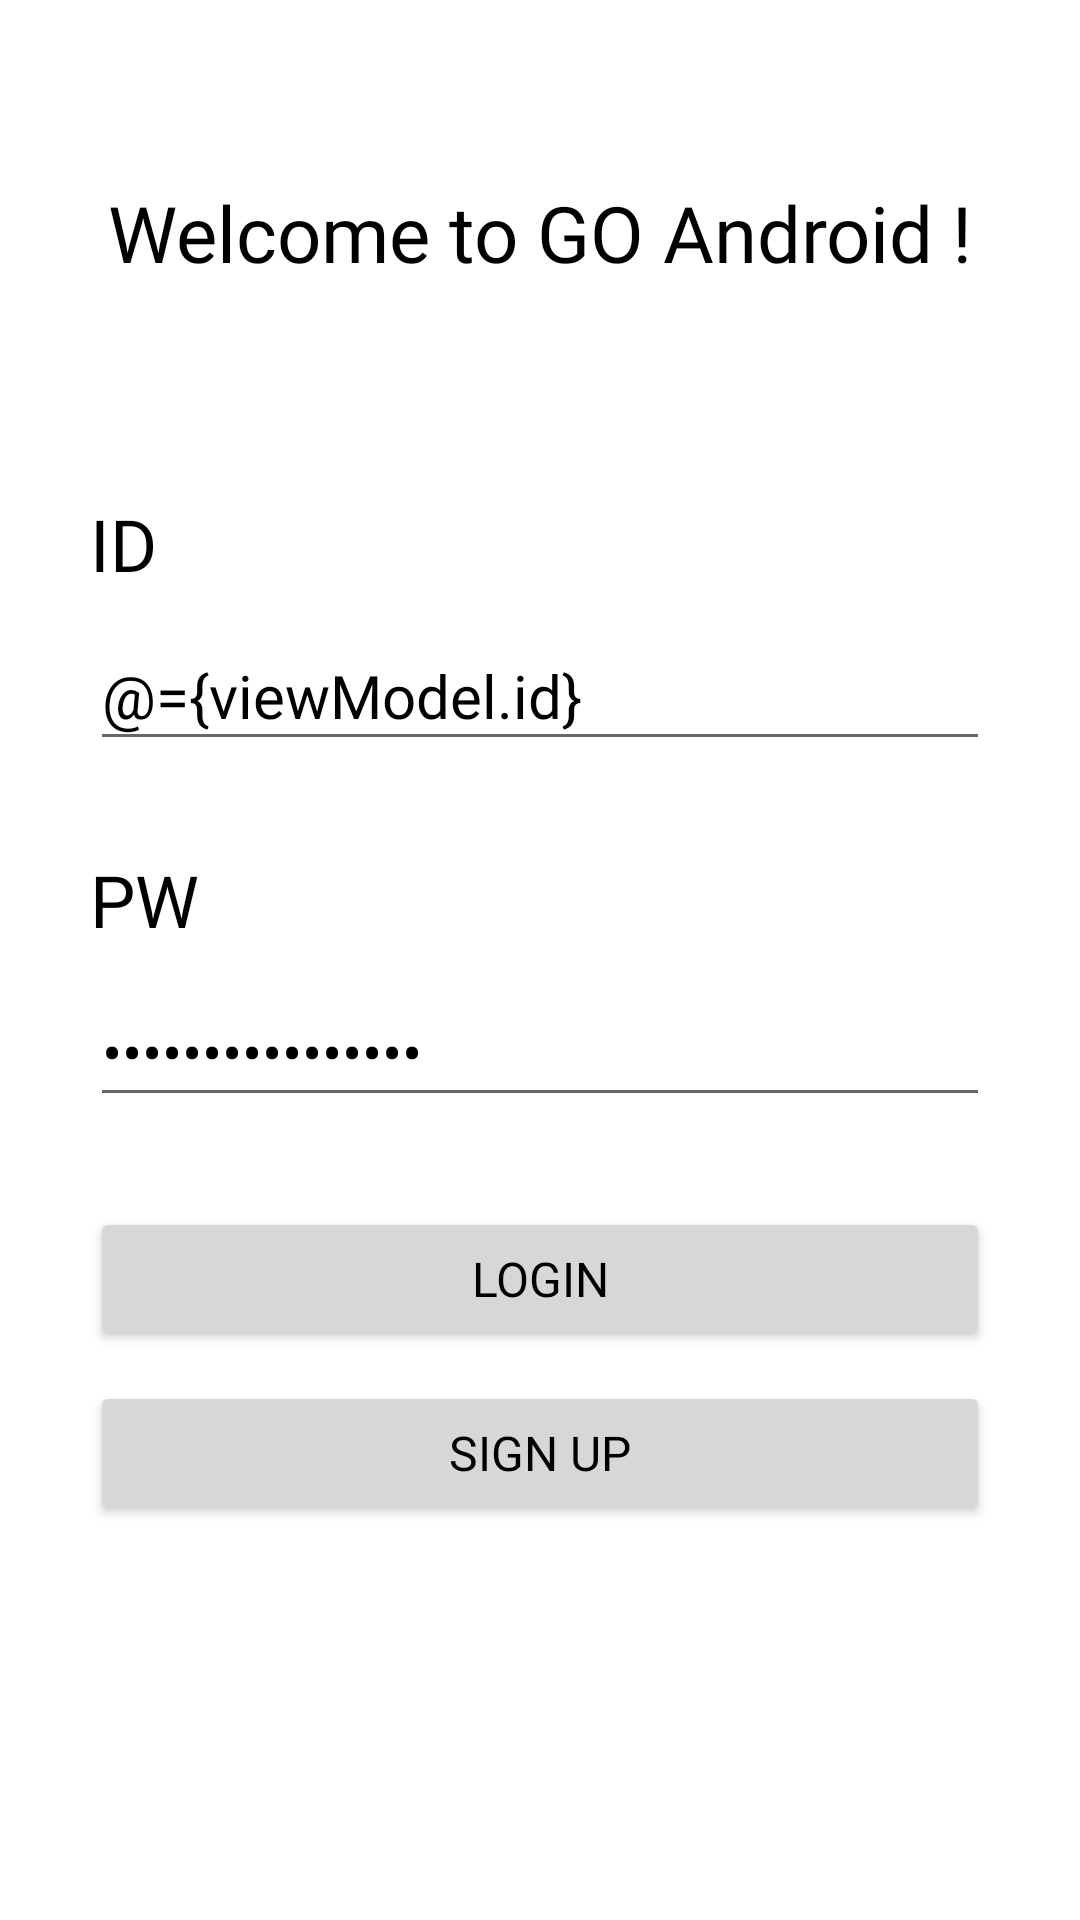

Produce the Android XML layout that renders to this screen, including the resource entries it uses.
<!-- AndroidManifest.xml: application theme Theme.GOSOPTAndroid -->
<!-- res/layout/activity_sign_in.xml -->
<?xml version="1.0" encoding="utf-8"?>
<layout xmlns:android="http://schemas.android.com/apk/res/android"
    xmlns:app="http://schemas.android.com/apk/res-auto"
    xmlns:tools="http://schemas.android.com/tools">

    <data>

        <variable
            name="viewModel"
            type="org.android.go.sopt.presentation.sign.SignViewModel" />
    </data>

    <androidx.constraintlayout.widget.ConstraintLayout
        android:layout_width="match_parent"
        android:layout_height="match_parent"
        android:paddingHorizontal="30dp"
        tools:context=".presentation.sign.SignInActivity">

        <androidx.constraintlayout.widget.ConstraintLayout
            android:layout_width="match_parent"
            android:layout_height="wrap_content"
            app:layout_constraintBottom_toBottomOf="parent"
            app:layout_constraintTop_toTopOf="parent"
            app:layout_constraintVertical_bias="0">

            <androidx.core.widget.NestedScrollView
                android:layout_width="match_parent"
                android:layout_height="wrap_content"
                app:layout_constraintBottom_toTopOf="@id/btn_sign_in_login">

                <androidx.constraintlayout.widget.ConstraintLayout
                    android:layout_width="match_parent"
                    android:layout_height="wrap_content">

                    <TextView
                        android:id="@+id/tv_sign_in_title"
                        android:layout_width="wrap_content"
                        android:layout_height="wrap_content"
                        android:layout_marginTop="60dp"
                        android:text="@string/welcome_to_go_android"
                        android:textAppearance="?textAppearanceDisplayLarge"
                        android:textColor="?attr/colorOnBackground"
                        app:layout_constraintEnd_toEndOf="parent"
                        app:layout_constraintStart_toStartOf="parent"
                        app:layout_constraintTop_toTopOf="parent" />

                    <TextView
                        android:id="@+id/tv_sign_in_id"
                        android:layout_width="0dp"
                        android:layout_height="wrap_content"
                        android:layout_marginTop="70dp"
                        android:text="@string/id"
                        android:textAppearance="?textAppearanceHeadlineMedium"
                        android:textColor="?attr/colorOnBackground"
                        app:layout_constraintEnd_toEndOf="parent"
                        app:layout_constraintStart_toStartOf="parent"
                        app:layout_constraintTop_toBottomOf="@id/tv_sign_in_title" />

                    <EditText
                        android:id="@+id/et_sign_in_id"
                        android:layout_width="0dp"
                        android:layout_height="wrap_content"
                        android:layout_marginTop="10dp"
                        android:hint="@string/id_hint"
                        android:importantForAutofill="no"
                        android:inputType="text"
                        android:text="@={viewModel.id}"
                        android:textAppearance="?textAppearanceBodyLarge"
                        android:textColor="?attr/colorOnBackground"
                        app:layout_constraintEnd_toEndOf="parent"
                        app:layout_constraintStart_toStartOf="parent"
                        app:layout_constraintTop_toBottomOf="@id/tv_sign_in_id" />

                    <TextView
                        android:id="@+id/tv_sign_in_pw"
                        android:layout_width="0dp"
                        android:layout_height="wrap_content"
                        android:layout_marginTop="30dp"
                        android:text="@string/pw"
                        android:textAppearance="?textAppearanceHeadlineMedium"
                        android:textColor="?attr/colorOnBackground"
                        app:layout_constraintEnd_toEndOf="parent"
                        app:layout_constraintStart_toStartOf="parent"
                        app:layout_constraintTop_toBottomOf="@id/et_sign_in_id" />

                    <EditText
                        android:id="@+id/et_sign_in_pw"
                        android:layout_width="0dp"
                        android:layout_height="wrap_content"
                        android:layout_marginTop="10dp"
                        android:layout_marginBottom="30dp"
                        android:hint="@string/pw_hint"
                        android:importantForAutofill="no"
                        android:inputType="textPassword"
                        android:text="@={viewModel.pw}"
                        android:textAppearance="?textAppearanceBodyLarge"
                        android:textColor="?attr/colorOnBackground"
                        app:layout_constraintBottom_toBottomOf="parent"
                        app:layout_constraintEnd_toEndOf="parent"
                        app:layout_constraintStart_toStartOf="parent"
                        app:layout_constraintTop_toBottomOf="@id/tv_sign_in_pw" />

                </androidx.constraintlayout.widget.ConstraintLayout>

            </androidx.core.widget.NestedScrollView>

            <Button
                android:id="@+id/btn_sign_in_login"
                android:layout_width="0dp"
                android:layout_height="wrap_content"
                android:layout_marginBottom="10dp"
                android:onClick="@{()->viewModel.signIn()}"
                android:paddingVertical="10dp"
                android:text="@string/login"
                android:textAppearance="?textAppearanceHeadlineSmall"
                app:layout_constraintBottom_toTopOf="@+id/btn_sign_in_sign_up"
                app:layout_constraintEnd_toEndOf="parent"
                app:layout_constraintStart_toStartOf="parent" />

            <Button
                android:id="@+id/btn_sign_in_sign_up"
                android:layout_width="0dp"
                android:layout_height="wrap_content"
                android:paddingVertical="10dp"
                android:text="@string/sign_up"
                android:textAppearance="?textAppearanceHeadlineSmall"
                app:layout_constraintBottom_toBottomOf="parent"
                app:layout_constraintEnd_toEndOf="parent"
                app:layout_constraintStart_toStartOf="parent" />

        </androidx.constraintlayout.widget.ConstraintLayout>

    </androidx.constraintlayout.widget.ConstraintLayout>

</layout>
<!-- resources referenced by this layout -->
<resources>
  <string name="id">ID</string>
  <string name="id_hint">아이디를 입력하세요.</string>
  <string name="login">LOGIN</string>
  <string name="pw">PW</string>
  <string name="pw_hint">비밀번호를 입력하세요.</string>
  <string name="sign_up">SIGN UP</string>
  <string name="welcome_to_go_android">Welcome to GO Android !</string>
  <color name="yellow_600">#fdd835</color>
  <color name="yellow_700">#fbc02d</color>
  <color name="black">#FF000000</color>
  <color name="grey_500">#9e9e9e</color>
  <color name="white">#FFFFFFFF</color>
  <color name="grey_50">#fafafa</color>
  <color name="grey_600">#757575</color>
  <color name="grey_400">#bdbdbd</color>
  <style name="TextAppearance.GOSOPTAndroid.DisplayLarge">
          <item name="android:fontFamily">@font/pretendard_extrabold</item>
          <item name="android:fontWeight">800</item>
          <item name="android:textSize">26sp</item>
          <item name="lineHeight">30dp</item>
      </style>
  <style name="TextAppearance.GOSOPTAndroid.HeadLineLarge">
          <item name="android:fontFamily">@font/pretendard_bold</item>
          <item name="android:fontWeight">700</item>
          <item name="android:textSize">30sp</item>
          <item name="lineHeight">30dp</item>
      </style>
  <style name="TextAppearance.GOSOPTAndroid.HeadLineMedium">
          <item name="android:fontFamily">@font/pretendard_semibold</item>
          <item name="android:fontWeight">600</item>
          <item name="android:textSize">24sp</item>
          <item name="lineHeight">30dp</item>
      </style>
  <style name="TextAppearance.GOSOPTAndroid.HeadLineSmall">
          <item name="android:fontFamily">@font/pretendard_semibold</item>
          <item name="android:fontWeight">600</item>
          <item name="android:textSize">16sp</item>
          <item name="lineHeight">20dp</item>
      </style>
  <style name="TextAppearance.GOSOPTAndroid.BodyLarge">
          <item name="android:fontFamily">@font/pretendard_medium</item>
          <item name="android:fontWeight">500</item>
          <item name="android:textSize">20sp</item>
          <item name="lineHeight">25dp</item>
      </style>
  <style name="TextAppearance.GOSOPTAndroid.BodyMedium">
          <item name="android:fontFamily">@font/pretendard_medium</item>
          <item name="android:fontWeight">500</item>
          <item name="android:textSize">16sp</item>
          <item name="lineHeight">20dp</item>
      </style>
  <style name="TextAppearance.GOSOPTAndroid.BodySmall">
          <item name="android:fontFamily">@font/pretendard_light</item>
          <item name="android:fontWeight">300</item>
          <item name="android:textSize">12sp</item>
          <item name="lineHeight">15dp</item>
      </style>
</resources>
